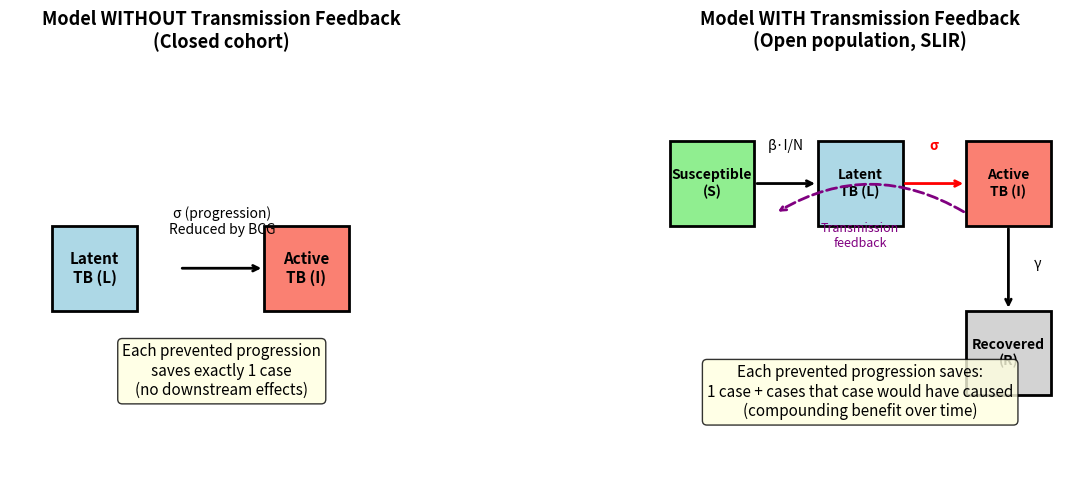

Here is the Python script that generated this plot: (Note: this script raises an exception after producing the figure.)
#!/usr/bin/env python3
"""
Extended simulation with transmission feedback demonstrating BCG vaccination effects.

This model extends the basic LTBI progression simulation to include transmission
dynamics: active TB cases can infect susceptible individuals, creating new LTBI
cases. This creates a feedback loop where preventing progression also prevents
subsequent transmission.

Based on findings from:
"Effect of BCG vaccination on the progression of latent tuberculosis
infection to active disease in contacts: a systematic review and meta-analysis"
Cai et al., BMC Infectious Diseases (2025)

MODEL DESCRIPTION
=================

Compartments (SLIR model):
  S = Susceptible (can be infected)
  L = Latent TB infection (infected, not infectious)
  I = Infectious/Active TB (symptomatic, can transmit)
  R = Recovered/Removed (treated, no longer infectious)

Transitions:
  S → L: Transmission from infectious cases (rate = β * I / N)
  L → I: Progression from latent to active (rate = σ, reduced by BCG)
  I → R: Treatment/recovery (rate = γ)

Key insight: BCG reduces σ (progression rate). With transmission feedback,
this also indirectly reduces new infections, creating compounding benefits.

Without feedback: Each prevented case saves 1 case
With feedback: Each prevented case saves 1 + (secondary cases it would have caused)
"""

import numpy as np
import matplotlib.pyplot as plt
from dataclasses import dataclass
from typing import Tuple, Dict
from scipy.integrate import odeint

np.random.seed(42)


@dataclass
class TransmissionParams:
    """Parameters for the SLIR transmission model."""

    # Population
    N: int = 100_000  # Total population size

    # Initial conditions
    initial_ltbi_frac: float = 0.25  # 25% start with LTBI (WHO estimate for high-burden)
    initial_active_frac: float = 0.001  # 0.1% start with active TB

    # Time parameters
    years: int = 30  # Longer timeframe to see divergence
    dt: float = 0.01  # Time step (years)

    # Epidemiological parameters
    beta: float = 10.0  # Transmission rate (effective contacts per year)
    sigma: float = 0.05  # Annual progression rate LTBI→Active (5% of recent infections)
    gamma: float = 0.5  # Recovery rate (average 2 years infectious without treatment)

    # BCG effect (from meta-analysis)
    rr_bcg: float = 0.57  # Risk ratio for progression with BCG

    # Vaccination coverage scenarios
    vax_coverage: float = 0.80  # 80% of population vaccinated


def slir_model(y, t, params: TransmissionParams, bcg_effect: bool = False):
    """
    SLIR differential equations with optional BCG effect.

    Args:
        y: State vector [S, L, I, R]
        t: Time
        params: Model parameters
        bcg_effect: If True, apply BCG reduction to progression rate
    """
    S, L, I, R = y
    N = S + L + I + R

    # Progression rate (reduced by BCG if vaccinated population)
    if bcg_effect:
        # Weighted average: vaccinated have reduced progression
        sigma_eff = params.sigma * (
            (1 - params.vax_coverage) +  # Unvaccinated
            params.vax_coverage * params.rr_bcg  # Vaccinated
        )
    else:
        sigma_eff = params.sigma

    # Force of infection
    lambda_t = params.beta * I / N

    # Differential equations
    dS = -lambda_t * S
    dL = lambda_t * S - sigma_eff * L
    dI = sigma_eff * L - params.gamma * I
    dR = params.gamma * I

    return [dS, dL, dI, dR]


def run_slir_simulation(params: TransmissionParams, bcg_effect: bool = False
                        ) -> Dict[str, np.ndarray]:
    """
    Run the SLIR model simulation.

    Returns dictionary with time series for each compartment.
    """
    # Initial conditions
    I0 = params.N * params.initial_active_frac
    L0 = params.N * params.initial_ltbi_frac
    R0 = 0
    S0 = params.N - L0 - I0 - R0

    y0 = [S0, L0, I0, R0]

    # Time points
    t = np.arange(0, params.years + params.dt, params.dt)

    # Solve ODE
    solution = odeint(slir_model, y0, t, args=(params, bcg_effect))

    return {
        'time': t,
        'S': solution[:, 0],
        'L': solution[:, 1],
        'I': solution[:, 2],
        'R': solution[:, 3],
        'cumulative_cases': solution[:, 2] + solution[:, 3]  # I + R
    }


def run_no_feedback_model(params: TransmissionParams, bcg_effect: bool = False
                          ) -> Dict[str, np.ndarray]:
    """
    Simple model WITHOUT transmission feedback.

    In this model, we track the same initial LTBI cohort but ignore
    new infections. This represents the "direct effect only" scenario.
    """
    # Time points
    t = np.arange(0, params.years + params.dt, params.dt)

    # Initial LTBI population
    L0 = params.N * params.initial_ltbi_frac
    I0 = params.N * params.initial_active_frac

    # Progression rate
    if bcg_effect:
        sigma_eff = params.sigma * (
            (1 - params.vax_coverage) +
            params.vax_coverage * params.rr_bcg
        )
    else:
        sigma_eff = params.sigma

    # Without feedback: LTBI decays exponentially as people progress
    # No new infections added to L
    L = L0 * np.exp(-sigma_eff * t)

    # Cumulative progressions from initial cohort only
    cumulative_from_initial = L0 * (1 - np.exp(-sigma_eff * t))

    # Active cases (simplified: immediate progression counting)
    # This ignores recovery for simplicity in comparison
    I = I0 + cumulative_from_initial

    return {
        'time': t,
        'L': L,
        'I': I,
        'cumulative_cases': I0 + cumulative_from_initial
    }


def calculate_basic_reproduction_number(params: TransmissionParams,
                                         bcg_effect: bool = False) -> float:
    """
    Calculate R0 for the model.

    R0 = (β / γ) * (σ / (σ + μ)) ≈ β * σ / (γ * σ) = β / γ for simple model

    For TB: R0 = β / γ (transmission rate / recovery rate)
    """
    if bcg_effect:
        sigma_eff = params.sigma * (
            (1 - params.vax_coverage) +
            params.vax_coverage * params.rr_bcg
        )
    else:
        sigma_eff = params.sigma

    # Effective R0 considering progression
    R0 = (params.beta / params.gamma) * (sigma_eff / (sigma_eff + 0.02))  # 0.02 = background mortality
    return R0


def plot_model_comparison(params: TransmissionParams):
    """Create comprehensive visualization comparing models."""

    fig = plt.figure(figsize=(16, 14))

    # Run all simulations
    # With transmission feedback
    no_bcg_feedback = run_slir_simulation(params, bcg_effect=False)
    bcg_feedback = run_slir_simulation(params, bcg_effect=True)

    # Without transmission feedback
    no_bcg_simple = run_no_feedback_model(params, bcg_effect=False)
    bcg_simple = run_no_feedback_model(params, bcg_effect=True)

    t = no_bcg_feedback['time']

    # =========================================================================
    # Panel A: Active TB cases over time (with feedback)
    # =========================================================================
    ax1 = fig.add_subplot(2, 2, 1)

    ax1.plot(t, no_bcg_feedback['I'] / 1000, 'r-', linewidth=2.5,
             label='No BCG')
    ax1.plot(t, bcg_feedback['I'] / 1000, 'b-', linewidth=2.5,
             label=f'With BCG (80% coverage)')
    ax1.fill_between(t, no_bcg_feedback['I'] / 1000, bcg_feedback['I'] / 1000,
                     alpha=0.3, color='green', label='Cases averted')

    ax1.set_xlabel('Years', fontsize=12)
    ax1.set_ylabel('Active TB Cases (thousands)', fontsize=12)
    ax1.set_title('A) WITH Transmission Feedback\nActive TB prevalence over time',
                  fontsize=13, fontweight='bold')
    ax1.legend(loc='upper right', fontsize=10)
    ax1.grid(True, alpha=0.3)
    ax1.set_xlim(0, params.years)

    # =========================================================================
    # Panel B: Cumulative cases comparison
    # =========================================================================
    ax2 = fig.add_subplot(2, 2, 2)

    # With feedback
    ax2.plot(t, no_bcg_feedback['cumulative_cases'] / 1000, 'r-', linewidth=2.5,
             label='No BCG (with feedback)')
    ax2.plot(t, bcg_feedback['cumulative_cases'] / 1000, 'b-', linewidth=2.5,
             label='BCG (with feedback)')

    # Without feedback (scaled for comparison)
    scale = params.N / (params.N * params.initial_ltbi_frac)  # Scale to full pop
    ax2.plot(t, no_bcg_simple['cumulative_cases'] / 1000, 'r--', linewidth=2,
             label='No BCG (no feedback)', alpha=0.7)
    ax2.plot(t, bcg_simple['cumulative_cases'] / 1000, 'b--', linewidth=2,
             label='BCG (no feedback)', alpha=0.7)

    ax2.set_xlabel('Years', fontsize=12)
    ax2.set_ylabel('Cumulative TB Cases (thousands)', fontsize=12)
    ax2.set_title('B) Cumulative Cases: With vs Without Feedback\n'
                  '(Solid=feedback, Dashed=no feedback)',
                  fontsize=13, fontweight='bold')
    ax2.legend(loc='upper left', fontsize=10)
    ax2.grid(True, alpha=0.3)
    ax2.set_xlim(0, params.years)

    # =========================================================================
    # Panel C: Cases averted - direct vs total effect
    # =========================================================================
    ax3 = fig.add_subplot(2, 2, 3)

    # Cases averted without feedback (direct effect only)
    direct_averted = no_bcg_simple['cumulative_cases'] - bcg_simple['cumulative_cases']

    # Cases averted with feedback (total effect)
    total_averted = no_bcg_feedback['cumulative_cases'] - bcg_feedback['cumulative_cases']

    # Indirect effect (due to reduced transmission)
    indirect_averted = total_averted - direct_averted

    ax3.fill_between(t, 0, direct_averted / 1000, alpha=0.7, color='steelblue',
                     label='Direct effect (prevented progressions)')
    ax3.fill_between(t, direct_averted / 1000, total_averted / 1000,
                     alpha=0.7, color='green',
                     label='Indirect effect (prevented infections)')
    ax3.plot(t, total_averted / 1000, 'k-', linewidth=2, label='Total averted')

    ax3.set_xlabel('Years', fontsize=12)
    ax3.set_ylabel('Cumulative Cases Averted (thousands)', fontsize=12)
    ax3.set_title('C) Breakdown of BCG Impact\n'
                  'Direct vs Indirect (transmission-mediated) effects',
                  fontsize=13, fontweight='bold')
    ax3.legend(loc='upper left', fontsize=10)
    ax3.grid(True, alpha=0.3)
    ax3.set_xlim(0, params.years)
    ax3.set_ylim(0, None)

    # =========================================================================
    # Panel D: Amplification factor over time
    # =========================================================================
    ax4 = fig.add_subplot(2, 2, 4)

    # Avoid division by zero
    mask = direct_averted > 100  # Only where we have meaningful numbers
    amplification = np.ones_like(t)
    amplification[mask] = total_averted[mask] / direct_averted[mask]

    ax4.plot(t, amplification, 'purple', linewidth=2.5)
    ax4.axhline(y=1.0, color='gray', linestyle='--', linewidth=1.5,
                label='No amplification (direct effect only)')

    ax4.set_xlabel('Years', fontsize=12)
    ax4.set_ylabel('Amplification Factor', fontsize=12)
    ax4.set_title('D) Feedback Amplification Over Time\n'
                  '(Total effect / Direct effect)',
                  fontsize=13, fontweight='bold')
    ax4.legend(loc='upper left', fontsize=10)
    ax4.grid(True, alpha=0.3)
    ax4.set_xlim(0, params.years)
    ax4.set_ylim(0.8, None)

    # Add annotation for final amplification
    final_amp = amplification[-1]
    ax4.annotate(f'Final: {final_amp:.1f}x',
                 xy=(params.years * 0.9, final_amp),
                 fontsize=12, fontweight='bold',
                 ha='right', va='bottom')

    plt.suptitle('BCG Vaccination: Transmission Feedback Amplifies Protective Effect\n'
                 'Based on Cai et al., BMC Infectious Diseases (2025) | '
                 f'BCG RR={params.rr_bcg}, Coverage={params.vax_coverage*100:.0f}%',
                 fontsize=14, fontweight='bold', y=1.02)

    plt.tight_layout()
    return fig


def plot_model_explanation():
    """Create a figure explaining the model structure."""

    fig, axes = plt.subplots(1, 2, figsize=(14, 5))

    # Panel 1: Without feedback
    ax = axes[0]
    ax.set_xlim(0, 10)
    ax.set_ylim(0, 10)
    ax.set_aspect('equal')
    ax.axis('off')
    ax.set_title('Model WITHOUT Transmission Feedback\n(Closed cohort)', fontsize=13, fontweight='bold')

    # Draw compartments
    boxes = {
        'L': (2, 5, 'Latent\nTB (L)'),
        'I': (7, 5, 'Active\nTB (I)'),
    }

    for name, (x, y, label) in boxes.items():
        color = 'lightblue' if name == 'L' else 'salmon'
        rect = plt.Rectangle((x-1, y-1), 2, 2, facecolor=color,
                              edgecolor='black', linewidth=2)
        ax.add_patch(rect)
        ax.text(x, y, label, ha='center', va='center', fontsize=11, fontweight='bold')

    # Arrow L → I
    ax.annotate('', xy=(6, 5), xytext=(4, 5),
                arrowprops=dict(arrowstyle='->', lw=2, color='black'))
    ax.text(5, 5.8, 'σ (progression)\nReduced by BCG', ha='center', fontsize=10)

    ax.text(5, 2, 'Each prevented progression\nsaves exactly 1 case\n(no downstream effects)',
            ha='center', fontsize=11, style='italic',
            bbox=dict(boxstyle='round', facecolor='lightyellow', alpha=0.8))

    # Panel 2: With feedback
    ax = axes[1]
    ax.set_xlim(0, 10)
    ax.set_ylim(0, 10)
    ax.set_aspect('equal')
    ax.axis('off')
    ax.set_title('Model WITH Transmission Feedback\n(Open population, SLIR)', fontsize=13, fontweight='bold')

    # Draw compartments
    boxes = {
        'S': (1.5, 7, 'Susceptible\n(S)'),
        'L': (5, 7, 'Latent\nTB (L)'),
        'I': (8.5, 7, 'Active\nTB (I)'),
        'R': (8.5, 3, 'Recovered\n(R)'),
    }

    for name, (x, y, label) in boxes.items():
        if name == 'S':
            color = 'lightgreen'
        elif name == 'L':
            color = 'lightblue'
        elif name == 'I':
            color = 'salmon'
        else:
            color = 'lightgray'
        rect = plt.Rectangle((x-1, y-1), 2, 2, facecolor=color,
                              edgecolor='black', linewidth=2)
        ax.add_patch(rect)
        ax.text(x, y, label, ha='center', va='center', fontsize=10, fontweight='bold')

    # Arrows
    # S → L
    ax.annotate('', xy=(4, 7), xytext=(2.5, 7),
                arrowprops=dict(arrowstyle='->', lw=2, color='black'))
    ax.text(3.25, 7.8, 'β·I/N', ha='center', fontsize=10)

    # L → I
    ax.annotate('', xy=(7.5, 7), xytext=(6, 7),
                arrowprops=dict(arrowstyle='->', lw=2, color='red'))
    ax.text(6.75, 7.8, 'σ', ha='center', fontsize=10, color='red', fontweight='bold')

    # I → R
    ax.annotate('', xy=(8.5, 4), xytext=(8.5, 6),
                arrowprops=dict(arrowstyle='->', lw=2, color='black'))
    ax.text(9.2, 5, 'γ', ha='center', fontsize=10)

    # Feedback arrow (I influences S→L)
    ax.annotate('', xy=(3, 6.3), xytext=(7.5, 6.3),
                arrowprops=dict(arrowstyle='->', lw=2, color='purple',
                               connectionstyle='arc3,rad=0.3', linestyle='--'))
    ax.text(5, 5.5, 'Transmission\nfeedback', ha='center', fontsize=9, color='purple')

    ax.text(5, 1.5, 'Each prevented progression saves:\n'
            '1 case + cases that case would have caused\n'
            '(compounding benefit over time)',
            ha='center', fontsize=11, style='italic',
            bbox=dict(boxstyle='round', facecolor='lightyellow', alpha=0.8))

    plt.tight_layout()
    return fig


def print_model_summary(params: TransmissionParams):
    """Print detailed summary of model and results."""

    print("=" * 75)
    print("TRANSMISSION MODEL: BCG Vaccination with Feedback Effects")
    print("=" * 75)
    print()

    print("MODEL STRUCTURE (SLIR Compartmental Model)")
    print("-" * 75)
    print("""
    ┌─────────────┐      β·I/N      ┌─────────────┐       σ        ┌─────────────┐
    │ Susceptible │ ───────────────→│   Latent    │───────────────→│   Active    │
    │     (S)     │                 │   TB (L)    │  (↓ by BCG)    │   TB (I)    │
    └─────────────┘                 └─────────────┘                └──────┬──────┘
                                                                          │ γ
                                         FEEDBACK LOOP                    ↓
                                    Active cases infect          ┌─────────────┐
                                    susceptibles, creating       │  Recovered  │
                                    new LTBI cases               │     (R)     │
                                                                 └─────────────┘
    """)

    print("PARAMETERS")
    print("-" * 75)
    print(f"  Population size (N):           {params.N:,}")
    print(f"  Initial LTBI prevalence:       {params.initial_ltbi_frac*100:.0f}%")
    print(f"  Initial active TB prevalence:  {params.initial_active_frac*100:.2f}%")
    print(f"  Simulation duration:           {params.years} years")
    print()
    print(f"  Transmission rate (β):         {params.beta:.1f} per year")
    print(f"  Progression rate (σ):          {params.sigma*100:.1f}% per year")
    print(f"  Recovery rate (γ):             {params.gamma:.2f} per year")
    print()
    print(f"  BCG risk ratio:                {params.rr_bcg}")
    print(f"  BCG coverage:                  {params.vax_coverage*100:.0f}%")
    print()

    # Calculate R0
    R0_no_bcg = calculate_basic_reproduction_number(params, bcg_effect=False)
    R0_bcg = calculate_basic_reproduction_number(params, bcg_effect=True)
    print(f"  Effective R₀ without BCG:      {R0_no_bcg:.2f}")
    print(f"  Effective R₀ with BCG:         {R0_bcg:.2f}")
    print()

    # Run simulations
    no_bcg_feedback = run_slir_simulation(params, bcg_effect=False)
    bcg_feedback = run_slir_simulation(params, bcg_effect=True)
    no_bcg_simple = run_no_feedback_model(params, bcg_effect=False)
    bcg_simple = run_no_feedback_model(params, bcg_effect=True)

    print("KEY DIFFERENCES: WITH vs WITHOUT FEEDBACK")
    print("-" * 75)
    print()
    print("WITHOUT Transmission Feedback (simple cohort model):")
    print("  - Only tracks progression of initial LTBI cases")
    print("  - No new infections generated")
    print("  - BCG effect is LINEAR: prevents X cases directly")
    print()
    print("WITH Transmission Feedback (SLIR model):")
    print("  - Active TB cases infect susceptibles → new LTBI")
    print("  - Those new LTBI cases can progress → more active TB")
    print("  - BCG effect COMPOUNDS: prevents X cases + their downstream cases")
    print()

    # Results comparison
    print("SIMULATION RESULTS")
    print("-" * 75)

    final_idx = -1
    years_check = [10, 20, 30]

    for yr in years_check:
        if yr > params.years:
            continue
        idx = int(yr / params.dt)

        direct_averted = (no_bcg_simple['cumulative_cases'][idx] -
                          bcg_simple['cumulative_cases'][idx])
        total_averted = (no_bcg_feedback['cumulative_cases'][idx] -
                         bcg_feedback['cumulative_cases'][idx])
        indirect = total_averted - direct_averted

        if direct_averted > 0:
            amplification = total_averted / direct_averted
        else:
            amplification = 1.0

        print(f"\nAt year {yr}:")
        print(f"  Cases averted (direct effect only):    {direct_averted:,.0f}")
        print(f"  Cases averted (with feedback):         {total_averted:,.0f}")
        print(f"  Additional cases averted (indirect):   {indirect:,.0f}")
        print(f"  Amplification factor:                  {amplification:.2f}x")

    print()
    print("=" * 75)
    print("INTERPRETATION")
    print("=" * 75)
    print("""
The transmission feedback creates a MULTIPLIER EFFECT:

1. DIRECT EFFECT: BCG prevents LTBI → Active TB progression
   - This is what the meta-analysis measured (RR = 0.57)
   - Each prevented case = 1 case saved

2. INDIRECT EFFECT: Fewer active cases → fewer new infections
   - Each active TB case would have infected others
   - Those new infections would become LTBI
   - Some would progress to active TB
   - Those would infect more people... (chain continues)

3. The AMPLIFICATION grows over time because:
   - Early prevented cases have more time to compound
   - Feedback loops accumulate over generations of transmission
   - In endemic settings, this can multiply the benefit 2-4x or more

POLICY IMPLICATION: The meta-analysis finding (RR=0.57) underestimates the
true population-level benefit of BCG vaccination because it only captures
the direct effect, not the transmission-reduction benefit.
""")
    print("=" * 75)


def main():
    """Run the transmission model simulation."""

    params = TransmissionParams()

    # Print summary
    print_model_summary(params)

    # Generate model explanation figure
    fig_explain = plot_model_explanation()
    fig_explain.savefig('/home/<user>/ai_assisted_research/bcg_model_explanation.png',
                        dpi=150, bbox_inches='tight', facecolor='white')
    print(f"\nModel explanation saved to: bcg_model_explanation.png")

    # Generate comparison figure
    fig_compare = plot_model_comparison(params)
    fig_compare.savefig('/home/<user>/ai_assisted_research/bcg_transmission_feedback.png',
                        dpi=150, bbox_inches='tight', facecolor='white')
    print(f"Transmission model saved to: bcg_transmission_feedback.png")

    plt.show()

    return fig_explain, fig_compare


if __name__ == "__main__":
    main()
